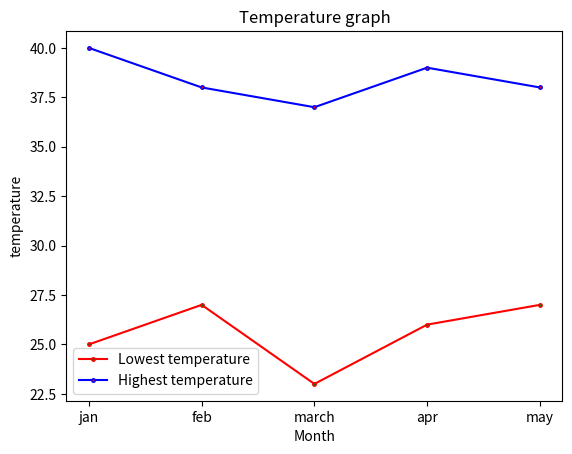

Python code for this plot:
import matplotlib.pyplot as plt
import numpy as np
x=np.array(["jan","feb","march","apr","may"])
high=np.array([40,38,37,39,38])
low=np.array([25,27,23,26,27])
plt.plot(x,low,linestyle="-",color="red",marker=".",markerfacecolor="green",markersize=5,label="Lowest temperature")
plt.plot(x,high,linestyle="-",color="blue",marker=".",markerfacecolor="red",markersize=5,label="Highest temperature")
plt.xlabel("Month")
plt.ylabel("temperature")
plt.title("Temperature graph")
plt.legend()
plt.show()
